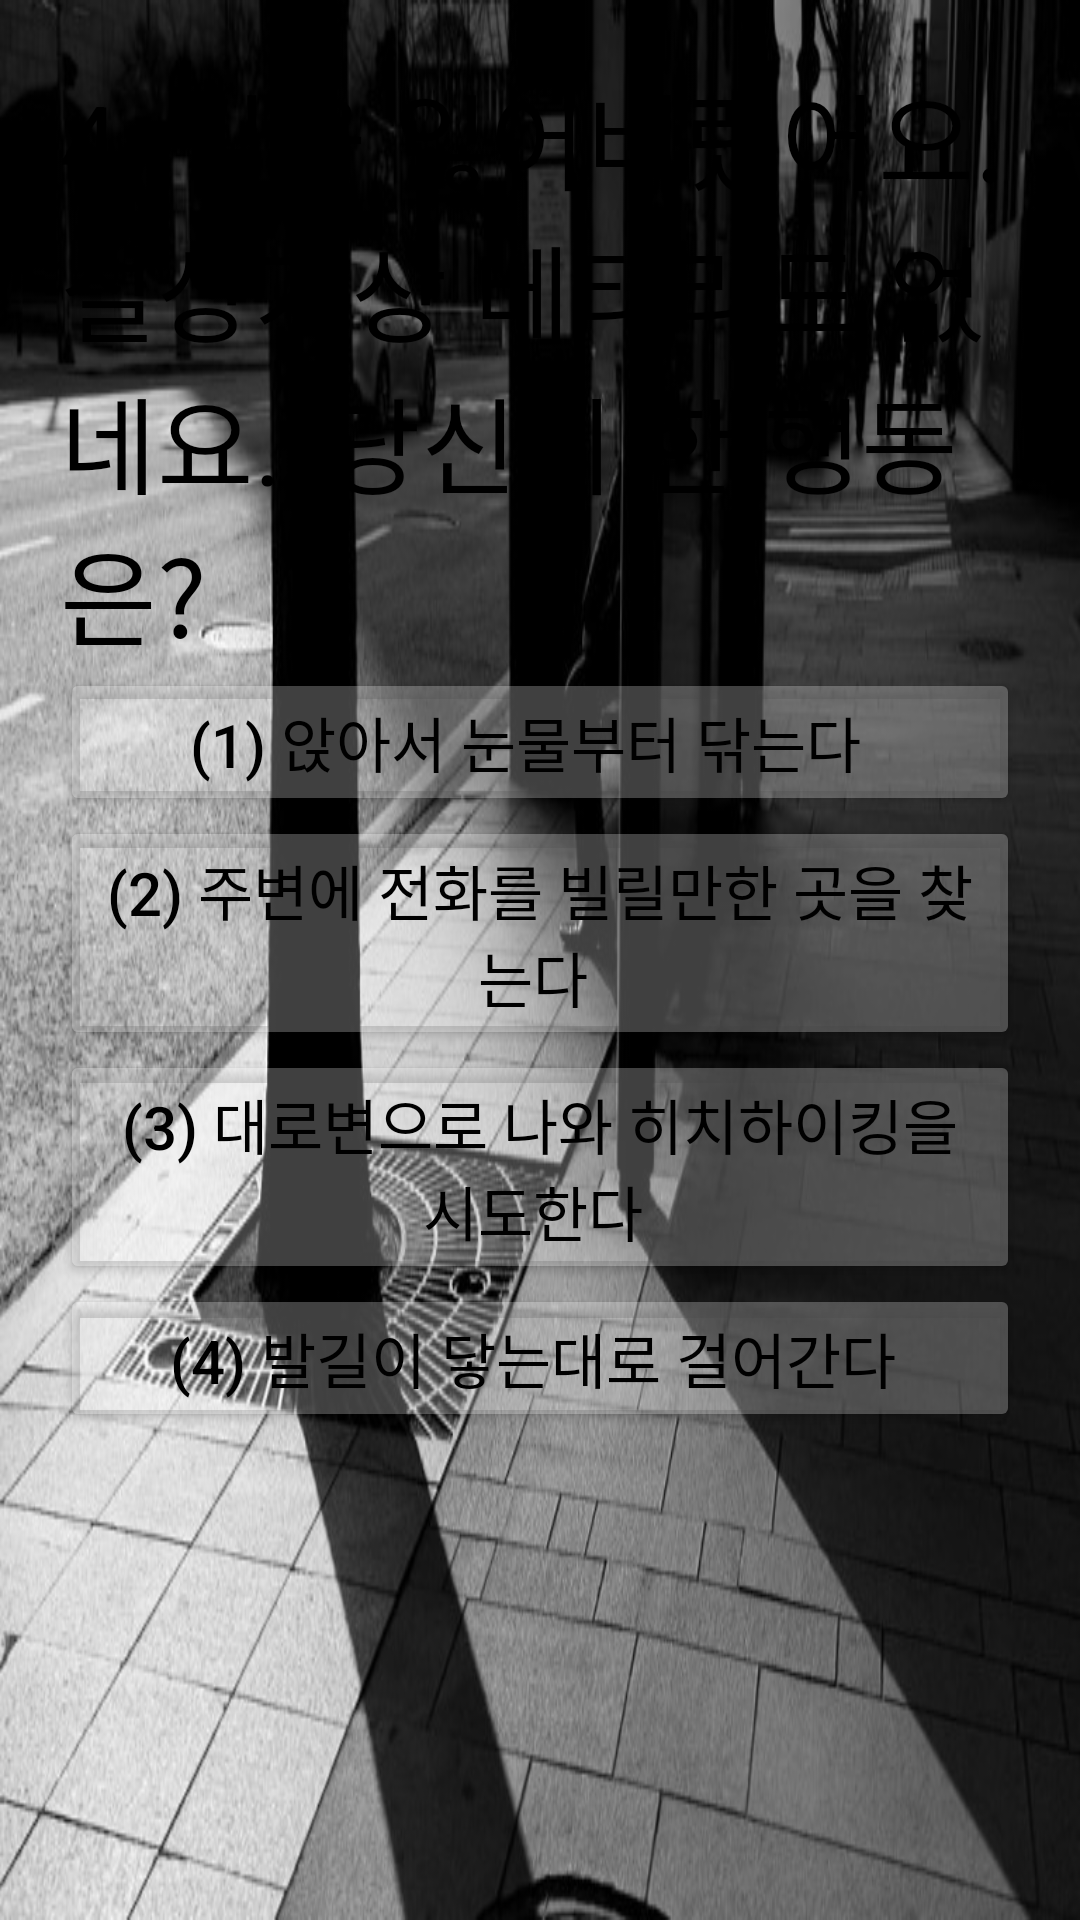

This screen was rendered from an Android layout file. Write that file and the resources it references.
<!-- AndroidManifest.xml: application theme Theme.ILikeThatMovie -->
<!-- res/layout/action4.xml -->
<?xml version="1.0" encoding="utf-8"?>

<LinearLayout xmlns:android="http://schemas.android.com/apk/res/android"
    xmlns:app="http://schemas.android.com/apk/res-auto"
    xmlns:tools="http://schemas.android.com/tools"
    android:layout_width="match_parent"
    android:layout_height="match_parent"
    android:orientation="vertical"
    android:background="@drawable/action4"
    android:id="@+id/layoutBack"
    tools:context="Action4">


    <TextView
        android:id="@+id/Question"
        android:layout_width="match_parent"
        android:layout_height="wrap_content"
        android:text="4. 길을 잃어버렸어요. 설상가상 베터리도 없네요…당신이 한 행동은?"
        android:layout_marginLeft="20dp"
        android:layout_marginRight="20dp"
        android:layout_marginTop="20dp"
        android:textColor="@color/black"
        android:textSize="35dp" />/>

    <Button
        android:id="@+id/Answer1"
        android:layout_width="match_parent"
        android:layout_height="wrap_content"
        android:insetTop="10dp"
        android:text="(1) 앉아서 눈물부터 닦는다  "
        android:textColor="@color/black"
        android:textSize="20dp"
        android:layout_marginLeft="20dp"
        android:layout_marginRight="20dp"
        app:backgroundTint="#40FFFFFF"
        app:elevation="2dp" />

    <Button
        android:id="@+id/Answer2"
        android:layout_width="match_parent"
        android:layout_height="wrap_content"
        android:insetTop="10dp"
        android:text="(2) 주변에 전화를 빌릴만한 곳을 찾는다 "
        android:textColor="@color/black"
        android:textSize="20dp"
        android:layout_marginLeft="20dp"
        android:layout_marginRight="20dp"
        app:backgroundTint="#40FFFFFF"
        app:elevation="2dp" />

    <Button
        android:id="@+id/Answer3"
        android:layout_width="match_parent"
        android:layout_height="wrap_content"
        android:insetTop="10dp"
        android:text="(3) 대로변으로 나와 히치하이킹을 시도한다 "
        android:textColor="@color/black"
        android:textSize="20dp"
        android:layout_marginLeft="20dp"
        android:layout_marginRight="20dp"
        app:backgroundTint="#40FFFFFF"
        app:elevation="2dp" />

    <Button
        android:id="@+id/Answer4"
        android:layout_width="match_parent"
        android:layout_height="wrap_content"
        android:insetTop="10dp"
        android:text="(4) 발길이 닿는대로 걸어간다 "
        android:textColor="@color/black"
        android:textSize="20dp"
        android:layout_marginLeft="20dp"
        android:layout_marginRight="20dp"
        app:backgroundTint="#40FFFFFF"
        app:elevation="2dp" />
</LinearLayout>
<!-- resources referenced by this layout -->
<resources>
  <!-- drawable action4: jpg bitmap (drawable, 88188 bytes) -->
  <style name="Theme.ILikeThatMovie" parent="Theme.MaterialComponents.DayNight.DarkActionBar">
          
          <item name="colorPrimary">@color/purple_500</item>
          <item name="colorPrimaryVariant">@color/purple_700</item>
          <item name="colorOnPrimary">@color/white</item>
          
          <item name="colorSecondary">@color/teal_200</item>
          <item name="colorSecondaryVariant">@color/teal_700</item>
          <item name="colorOnSecondary">@color/black</item>
          
          <item name="android:statusBarColor" tools:targetApi="l">?attr/colorPrimaryVariant</item>
          
      </style>
  <!-- not gathered from this repository: default colours our renderer supplied (Android Studio template values) -->
  <color name="purple_500">#FF6200EE</color>
  <color name="purple_700">#FF3700B3</color>
  <color name="teal_200">#FF03DAC5</color>
  <color name="teal_700">#FF018786</color>
  <color name="black">#FF000000</color>
  <color name="white">#FFFFFFFF</color>
</resources>
